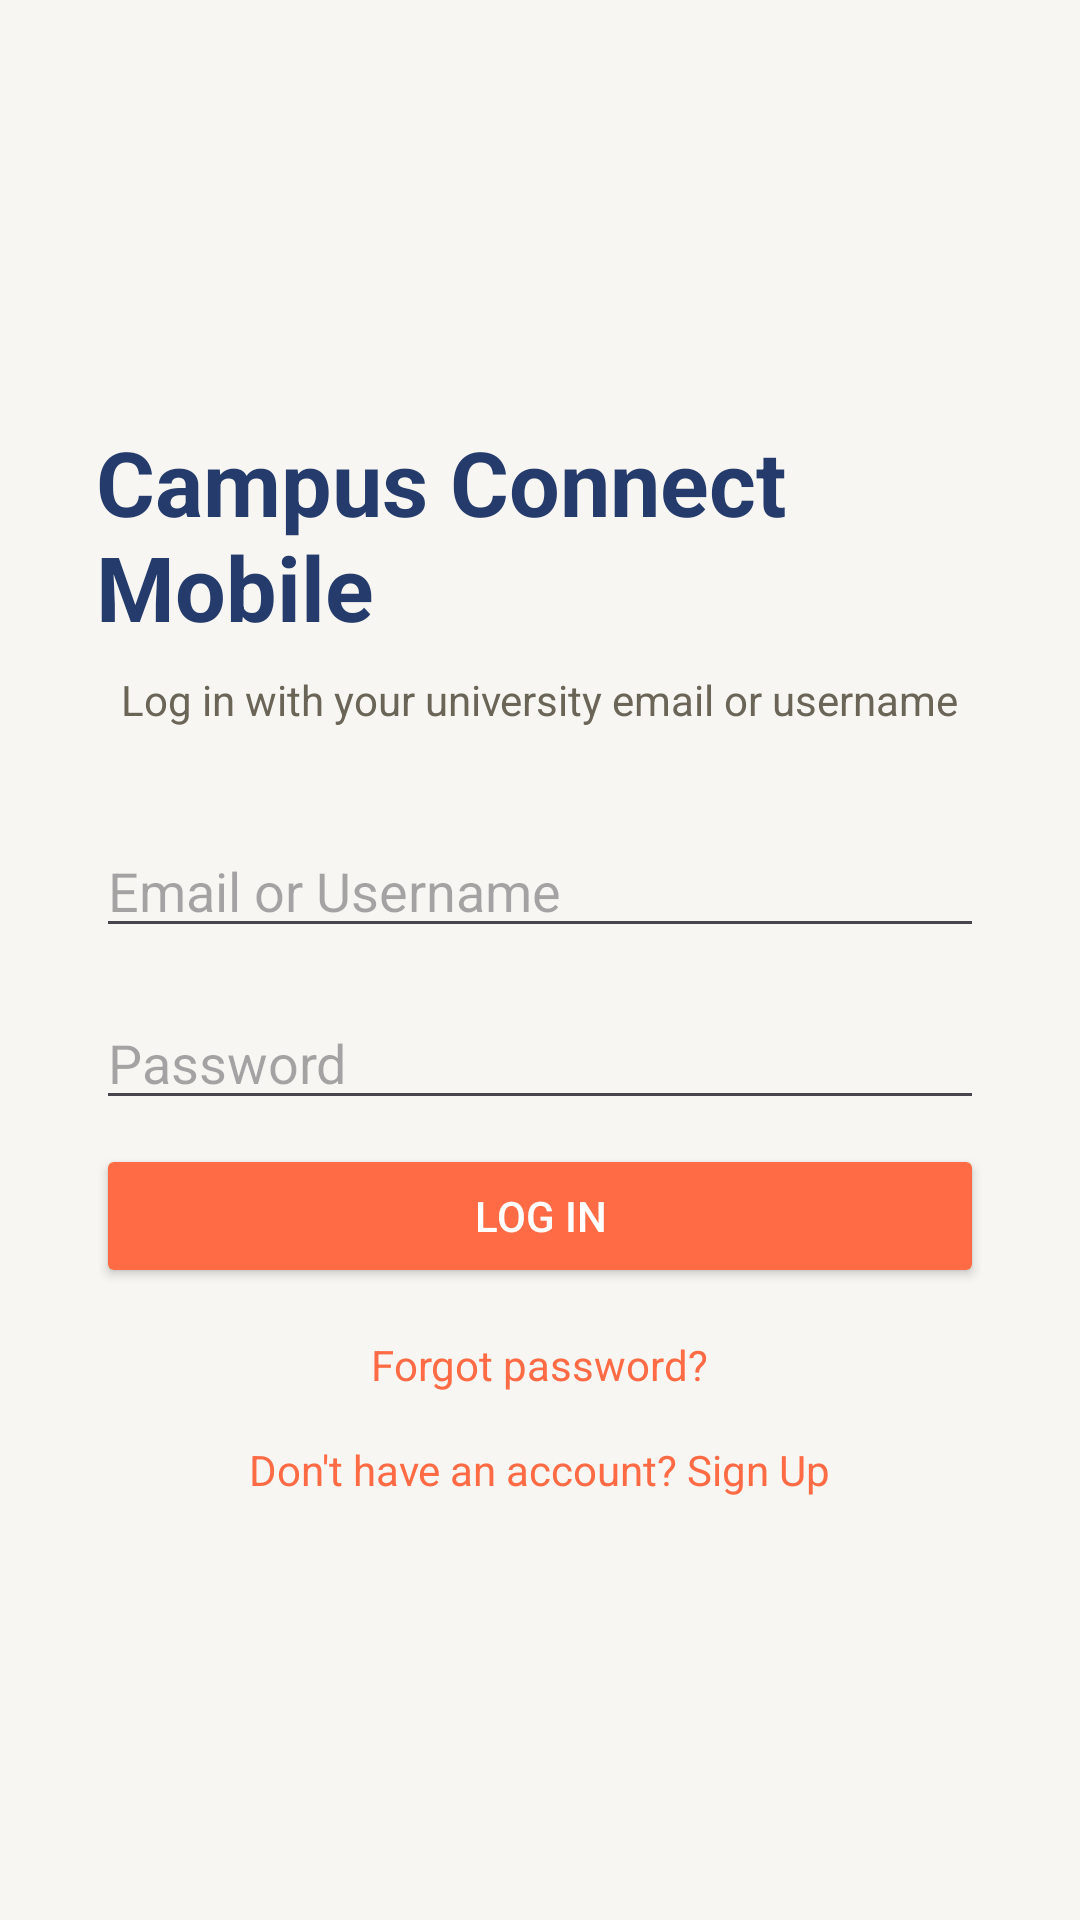

Produce the Android XML layout that renders to this screen, including the resource entries it uses.
<!-- AndroidManifest.xml: application theme Theme.CampusConnectMobile -->
<!-- res/layout/activity_main.xml -->
<?xml version="1.0" encoding="utf-8"?>
<LinearLayout xmlns:android="http://schemas.android.com/apk/res/android"
    android:layout_width="match_parent"
    android:layout_height="match_parent"
    android:orientation="vertical"
    android:gravity="center"
    android:padding="32dp">

    <TextView
        android:layout_width="wrap_content"
        android:layout_height="wrap_content"
        android:text="Campus Connect Mobile"
        android:textSize="30sp"
        android:textStyle="bold"
        android:textColor="@color/colorBrandText"
        android:layout_marginBottom="8dp" />

    <TextView
        android:layout_width="wrap_content"
        android:layout_height="wrap_content"
        android:layout_marginBottom="32dp"
        android:text="Log in with your university email or username"
        android:textColor="@color/colorTextMuted"
        android:textSize="14sp" />

    <EditText
        android:id="@+id/etEmail"
        android:layout_width="match_parent"
        android:layout_height="wrap_content"
        android:hint="Email or Username"
        android:inputType="text"
        android:maxLines="1"
        android:layout_marginBottom="16dp" />

    <EditText
        android:id="@+id/etPassword"
        android:layout_width="match_parent"
        android:layout_height="wrap_content"
        android:hint="Password"
        android:inputType="textPassword"
        android:maxLines="1"
        android:layout_marginBottom="8dp" />

    <TextView
        android:id="@+id/tvError"
        android:layout_width="match_parent"
        android:layout_height="wrap_content"
        android:textColor="@color/colorError"
        android:textSize="13sp"
        android:visibility="gone"
        android:layout_marginBottom="8dp" />

    <Button
        android:id="@+id/btnLogin"
        android:layout_width="match_parent"
        android:layout_height="wrap_content"
        android:backgroundTint="@color/colorAccent"
        android:textColor="@color/white"
        android:text="Log In" />

    <TextView
        android:id="@+id/tvForgotPassword"
        android:layout_width="wrap_content"
        android:layout_height="wrap_content"
        android:layout_marginTop="16dp"
        android:clickable="true"
        android:focusable="true"
        android:text="Forgot password?"
        android:textColor="@color/colorAccent"
        android:textSize="14sp" />

    <TextView
        android:id="@+id/tvSignUp"
        android:layout_width="wrap_content"
        android:layout_height="wrap_content"
        android:layout_marginTop="16dp"
        android:clickable="true"
        android:focusable="true"
        android:text="Don't have an account? Sign Up"
        android:textColor="@color/colorAccent"
        android:textSize="14sp" />

</LinearLayout>
<!-- resources referenced by this layout -->
<resources>
  <color name="colorAccent">#FF6B45</color>
  <color name="colorBrandText">#243B6B</color>
  <color name="colorError">#C1432E</color>
  <color name="colorTextMuted">#6B6558</color>
  <color name="white">#FFFFFF</color>
  <style name="Theme.CampusConnectMobile" parent="Base.Theme.CampusConnectMobile" />
  <style name="Base.Theme.CampusConnectMobile" parent="Theme.Material3.DayNight.NoActionBar">
          <item name="colorPrimary">@color/colorPrimary</item>
          <item name="colorOnPrimary">@color/white</item>
          <item name="colorPrimaryContainer">@color/colorPrimaryDark</item>
          <item name="colorOnPrimaryContainer">@color/white</item>
  
          <item name="colorSecondary">@color/colorAccent</item>
          <item name="colorOnSecondary">@color/white</item>
          <item name="colorSecondaryContainer">@color/colorAccentDark</item>
          <item name="colorOnSecondaryContainer">@color/white</item>
  
          <item name="colorTertiary">@color/colorSuccess</item>
          <item name="colorOnTertiary">@color/white</item>
  
          <item name="colorError">@color/colorError</item>
          <item name="colorOnError">@color/white</item>
  
          <item name="android:colorBackground">@color/colorBackground</item>
          <item name="colorOnBackground">@color/colorTextPrimary</item>
  
          <item name="colorSurface">@color/colorSurface</item>
          <item name="colorOnSurface">@color/colorTextPrimary</item>
          <item name="colorSurfaceVariant">@color/colorBorder</item>
          <item name="colorOnSurfaceVariant">@color/colorTextMuted</item>
      </style>
  <color name="colorPrimary">#243B6B</color>
  <color name="colorPrimaryDark">#182747</color>
  <color name="colorAccentDark">#E0532B</color>
  <color name="colorSuccess">#2E9E6E</color>
  <color name="colorBackground">#F7F6F2</color>
  <color name="colorTextPrimary">#1D1B16</color>
  <color name="colorSurface">#FFFFFF</color>
  <color name="colorBorder">#E4E1D8</color>
</resources>
